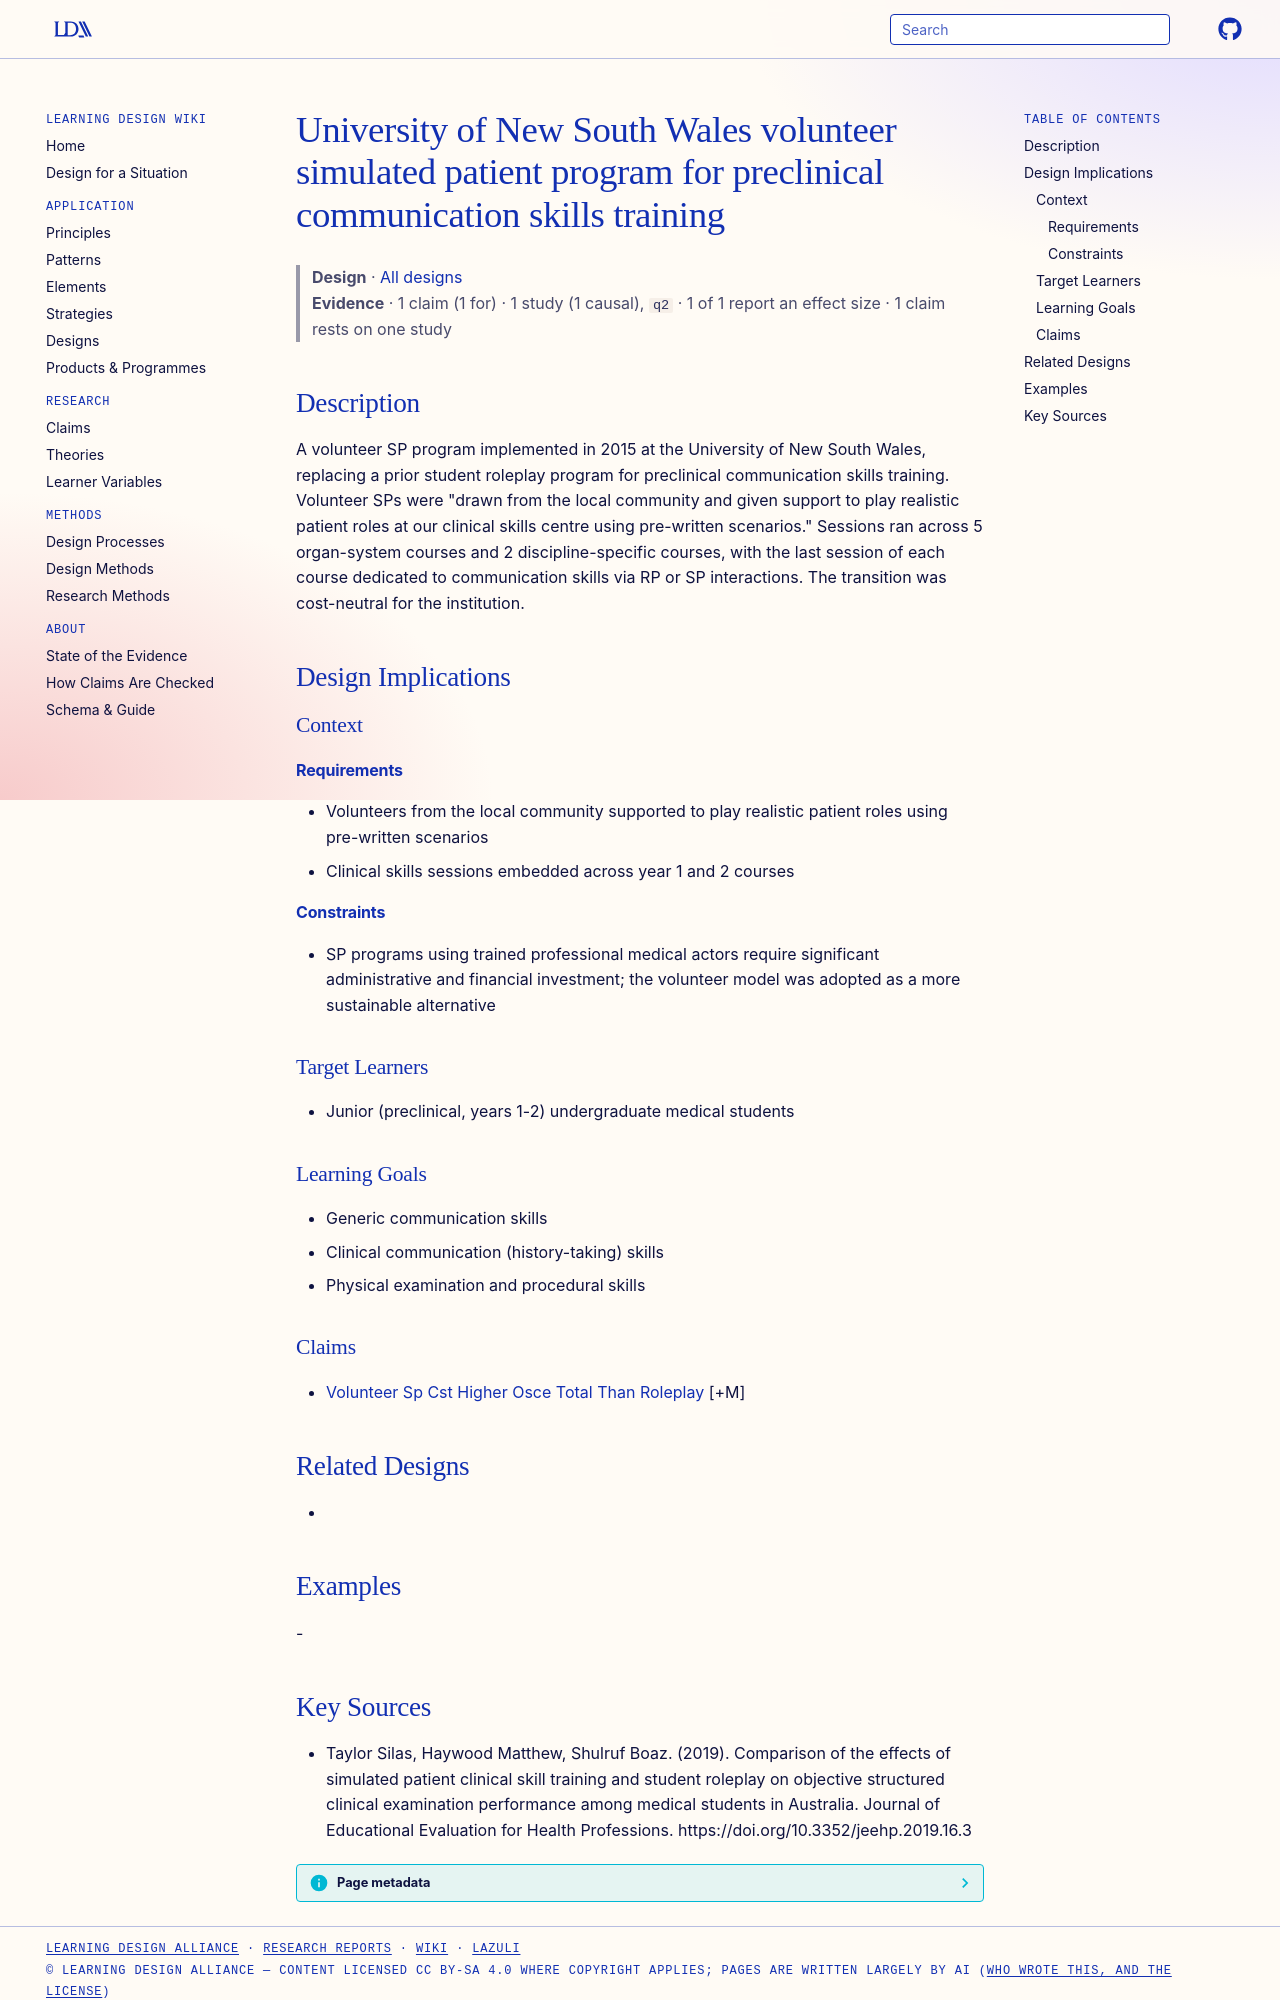

repository: Learning-Design-Alliance/learning-wiki · page: designs/unsw-volunteer-sp-communication-program/index.html · generator: mkdocs

---
type: design
id: unsw-volunteer-sp-communication-program
title: University of New South Wales volunteer simulated patient program for preclinical communication skills training
description: A volunteer SP program implemented in 2015 at the University of New South Wales, replacing a prior student roleplay program for preclinical communication skills training.
status: review
generated:
  by: "process:settle-candidates"
  at: 2026-11-09
sources:
  - id: taylor-silas-2019
    resource: "https://doi.org/10.3352/jeehp.2019.16.3"
    title: "Taylor Silas, Haywood Matthew, Shulruf Boaz. (2019). Comparison of the effects of simulated patient clinical skill training and student roleplay on objective structured clinical examination performance among medical students in Australia. Journal of Educational Evaluation for Health Professions. https://doi.org/10.3352/jeehp.2019.16.3"
    author: Taylor Silas, Haywood Matthew, Shulruf Boaz
---

# University of New South Wales volunteer simulated patient program for preclinical communication skills training

> **Design** · [All designs](index.md)
> **Evidence** · 1 claim (1 for) · 1 study (1 causal), `q2` · 1 of 1 report an effect size · 1 claim rests on one study

## Description
A volunteer SP program implemented in 2015 at the University of New South Wales, replacing a prior student roleplay program for preclinical communication skills training. Volunteer SPs were "drawn from the local community and given support to play realistic patient roles at our clinical skills centre using pre-written scenarios." Sessions ran across 5 organ-system courses and 2 discipline-specific courses, with the last session of each course dedicated to communication skills via RP or SP interactions. The transition was cost-neutral for the institution.

## Design Implications

### Context
#### Requirements
- Volunteers from the local community supported to play realistic patient roles using pre-written scenarios
- Clinical skills sessions embedded across year 1 and 2 courses
#### Constraints
- SP programs using trained professional medical actors require significant administrative and financial investment; the volunteer model was adopted as a more sustainable alternative

### Target Learners
- Junior (preclinical, years 1-2) undergraduate medical students

### Learning Goals
- Generic communication skills
- Clinical communication (history-taking) skills
- Physical examination and procedural skills

### Claims
- [Volunteer Sp Cst Higher Osce Total Than Roleplay](../claims/volunteer-sp-cst-higher-osce-total-than-roleplay.md) [+M]

## Related Designs
- 

## Examples
-
